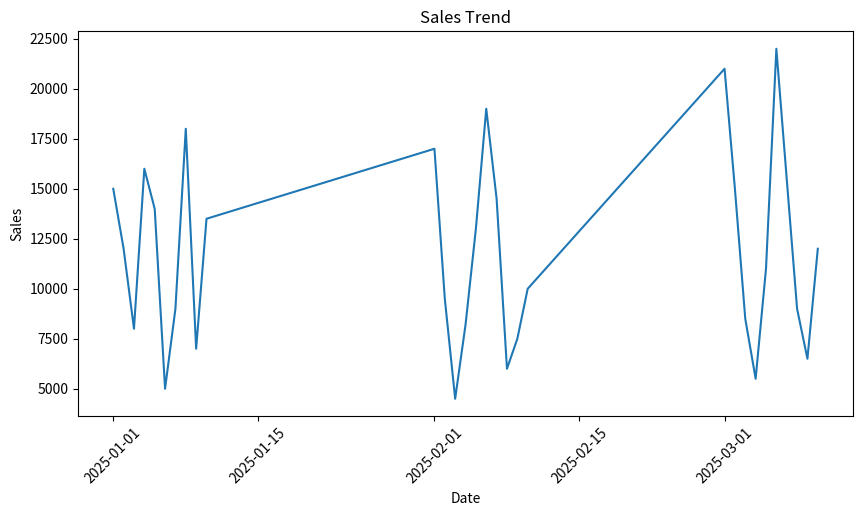
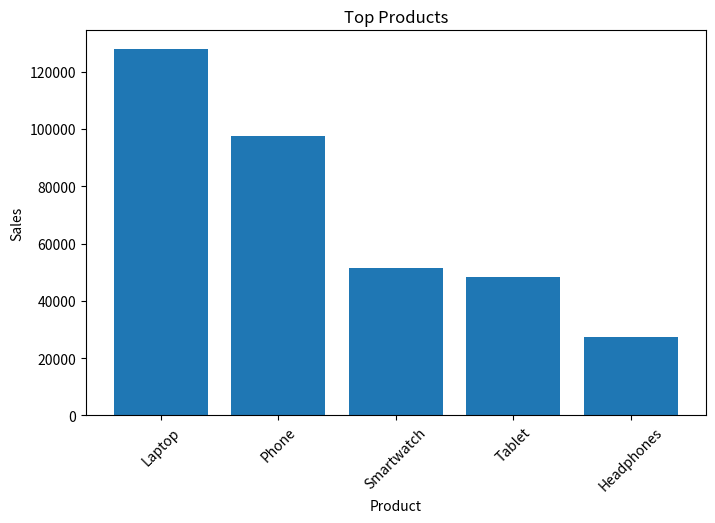

Write the Python code that produced these figures, in order.
import pandas as pd
import matplotlib.pyplot as plt

# Create Dataset
data = {
    "Date":[
        "2025-01-01","2025-01-02","2025-01-03","2025-01-04","2025-01-05",
        "2025-01-06","2025-01-07","2025-01-08","2025-01-09","2025-01-10",
        "2025-02-01","2025-02-02","2025-02-03","2025-02-04","2025-02-05",
        "2025-02-06","2025-02-07","2025-02-08","2025-02-09","2025-02-10",
        "2025-03-01","2025-03-02","2025-03-03","2025-03-04","2025-03-05",
        "2025-03-06","2025-03-07","2025-03-08","2025-03-09","2025-03-10"
    ],

    "Product":[
        "Laptop","Phone","Tablet","Laptop","Phone",
        "Headphones","Smartwatch","Laptop","Tablet","Phone",
        "Laptop","Smartwatch","Headphones","Tablet","Phone",
        "Laptop","Phone","Headphones","Tablet","Smartwatch",
        "Laptop","Phone","Tablet","Headphones","Smartwatch",
        "Laptop","Phone","Tablet","Headphones","Smartwatch"
    ],

    "Region":[
        "North","South","East","West","North",
        "South","East","North","West","South",
        "East","North","West","South","East",
        "North","West","East","North","South",
        "West","North","East","South","West",
        "North","East","South","North","East"
    ],

    "Sales":[
        15000,12000,8000,16000,14000,
        5000,9000,18000,7000,13500,
        17000,9500,4500,8200,13000,
        19000,14500,6000,7500,10000,
        21000,15000,8500,5500,11000,
        22000,15500,9000,6500,12000
    ]
}

df = pd.DataFrame(data)

# Save CSV file automatically
df.to_csv("sales_data.csv", index=False)
print("CSV file created successfully!")

# Data Cleaning
df["Date"] = pd.to_datetime(df["Date"])

# Total Sales Per Product
product_sales = df.groupby("Product")["Sales"].sum()

print("\nTotal Sales Per Product:")
print(product_sales)

# Region Wise Performance
region_sales = df.groupby("Region")["Sales"].sum()

print("\nRegion Wise Performance:")
print(region_sales)

# Sales Trend
sales_trend = df.groupby("Date")["Sales"].sum()

plt.figure(figsize=(10,5))
plt.plot(sales_trend.index,sales_trend.values)
plt.title("Sales Trend")
plt.xlabel("Date")
plt.ylabel("Sales")
plt.xticks(rotation=45)
plt.show()

# Top Products

top_products = product_sales.sort_values(
    ascending=False
).head()

plt.figure(figsize=(8,5))
plt.bar(top_products.index,top_products.values)

plt.title("Top Products")
plt.xlabel("Product")
plt.ylabel("Sales")
plt.xticks(rotation=45)
plt.show()

# Monthly Growth Analysis

df["Month"] = df["Date"].dt.to_period("M")

monthly_sales = df.groupby("Month")["Sales"].sum()

growth = monthly_sales.pct_change()*100

print("\nMonthly Growth:")
print(growth)

# Best Region
best_region = region_sales.idxmax()

print("\nBest Performing Region:",best_region)

# Key Insights
print("\nKey Insights")
print("Highest Selling Product:",product_sales.idxmax())
print("Best Region:",best_region)
print("Total Sales:",df["Sales"].sum())
print("Average Sales:",round(df["Sales"].mean(),2))
